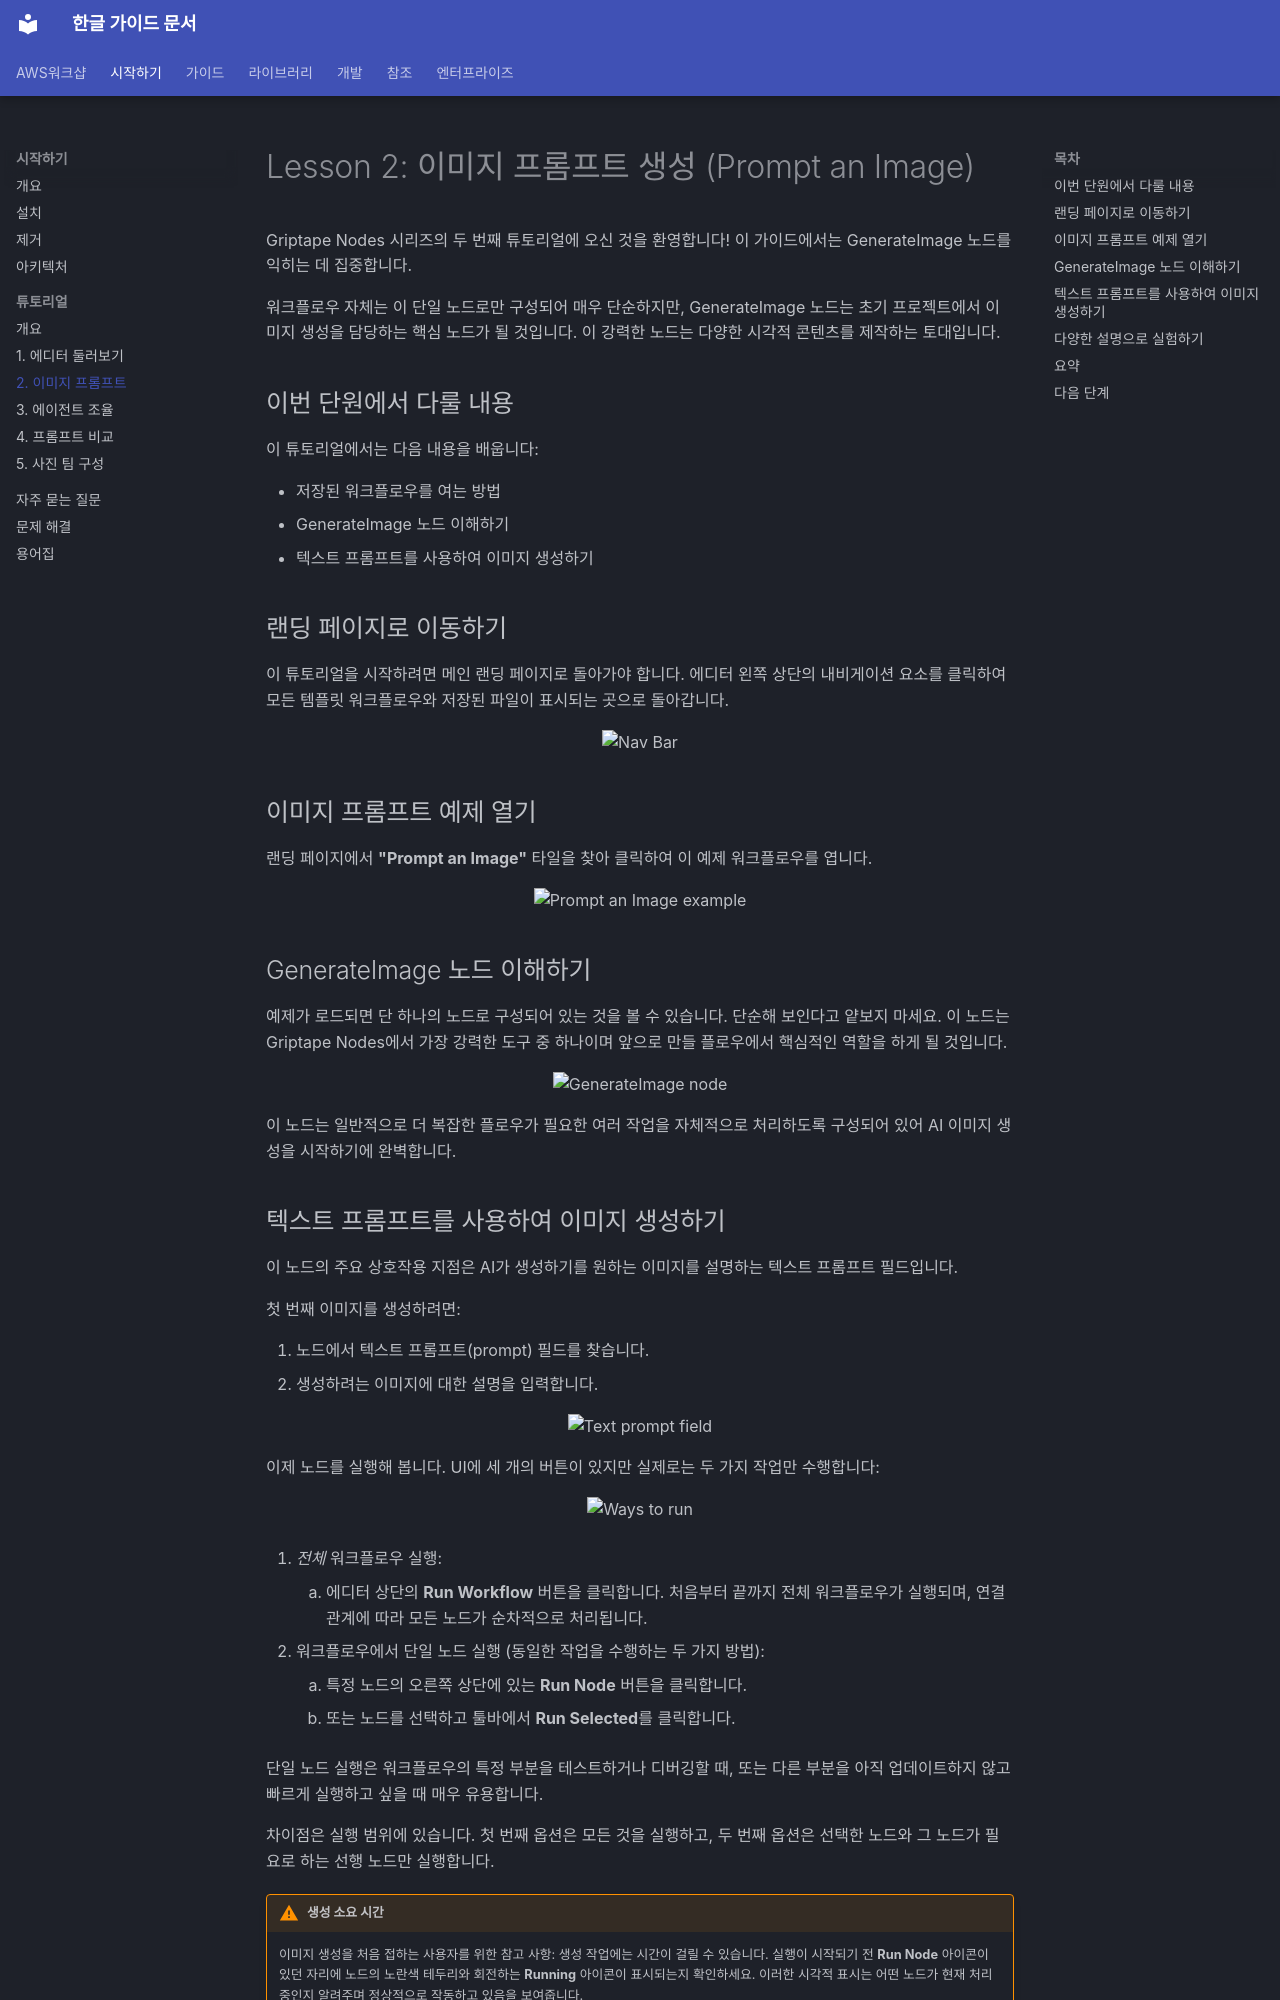

repository: fdotbeomhee/fnkr_gtn_doc · page: tutorials/01_prompt_an_image/index.html · generator: mkdocs

# Lesson 2: 이미지 프롬프트 생성 (Prompt an Image) {: #prompt-an-image }

Griptape Nodes 시리즈의 두 번째 튜토리얼에 오신 것을 환영합니다! 이 가이드에서는 GenerateImage 노드를 익히는 데 집중합니다.

워크플로우 자체는 이 단일 노드로만 구성되어 매우 단순하지만, GenerateImage 노드는 초기 프로젝트에서 이미지 생성을 담당하는 핵심 노드가 될 것입니다. 이 강력한 노드는 다양한 시각적 콘텐츠를 제작하는 토대입니다.

## 이번 단원에서 다룰 내용

이 튜토리얼에서는 다음 내용을 배웁니다:

- 저장된 워크플로우를 여는 방법
- GenerateImage 노드 이해하기
- 텍스트 프롬프트를 사용하여 이미지 생성하기

## 랜딩 페이지로 이동하기

이 튜토리얼을 시작하려면 메인 랜딩 페이지로 돌아가야 합니다. 에디터 왼쪽 상단의 내비게이션 요소를 클릭하여 모든 템플릿 워크플로우와 저장된 파일이 표시되는 곳으로 돌아갑니다.

<p align="center">
  <img src="assets/nav_bar.png" alt="Nav Bar" width="300">
</p>

## 이미지 프롬프트 예제 열기

랜딩 페이지에서 **"Prompt an Image"** 타일을 찾아 클릭하여 이 예제 워크플로우를 엽니다.

<p align="center">
  <img src="assets/prompt_image_example.png" alt="Prompt an Image example">
</p>

## GenerateImage 노드 이해하기

예제가 로드되면 단 하나의 노드로 구성되어 있는 것을 볼 수 있습니다. 단순해 보인다고 얕보지 마세요. 이 노드는 Griptape Nodes에서 가장 강력한 도구 중 하나이며 앞으로 만들 플로우에서 핵심적인 역할을 하게 될 것입니다.

<p align="center">
  <img src="assets/generate_image_node.png" alt="GenerateImage node" width="300">
</p>

이 노드는 일반적으로 더 복잡한 플로우가 필요한 여러 작업을 자체적으로 처리하도록 구성되어 있어 AI 이미지 생성을 시작하기에 완벽합니다.
